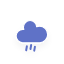
t = 0.00 s
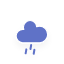
t = 0.25 s
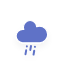
t = 2.25 s
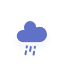
t = 4.25 s
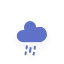
t = 6.25 s

The animated SVG that drew these frames (rendered in a browser with its animation timeline set to each time). Animation: 1 CSS @keyframes rule; one cycle of 8.25 s, repeats indefinitely.

<?xml version="1.0" encoding="utf-8"?>
<!-- (c) ammap.com | SVG weather icons -->
<svg
    version="1.1"
    xmlns="http://www.w3.org/2000/svg"
    xmlns:xlink="http://www.w3.org/1999/xlink"
    width="64"
    height="64"
    viewbox="0 0 64 64">
    <defs>
        <filter id="blur" width="200%" height="200%">
            <feGaussianBlur in="SourceAlpha" stdDeviation="3"/>
            <feOffset dx="0" dy="4" result="offsetblur"/>
            <feComponentTransfer>
                <feFuncA type="linear" slope="0.05"/>
            </feComponentTransfer>
            <feMerge> 
                <feMergeNode/>
                <feMergeNode in="SourceGraphic"/> 
            </feMerge>
        </filter>
        <style type="text/css"><![CDATA[
/*
** RAIN
*/
@keyframes am-weather-rain {
  0% {
    stroke-dashoffset: 0;
  }

  100% {
    stroke-dashoffset: -100;
  }
}

.am-weather-rain-1 {
  -webkit-animation-name: am-weather-rain;
     -moz-animation-name: am-weather-rain;
      -ms-animation-name: am-weather-rain;
          animation-name: am-weather-rain;
  -webkit-animation-duration: 8s;
     -moz-animation-duration: 8s;
      -ms-animation-duration: 8s;
          animation-duration: 8s;
  -webkit-animation-timing-function: linear;
     -moz-animation-timing-function: linear;
      -ms-animation-timing-function: linear;
          animation-timing-function: linear;
  -webkit-animation-iteration-count: infinite;
     -moz-animation-iteration-count: infinite;
      -ms-animation-iteration-count: infinite;
          animation-iteration-count: infinite;
}

.am-weather-rain-2 {
  -webkit-animation-name: am-weather-rain;
     -moz-animation-name: am-weather-rain;
      -ms-animation-name: am-weather-rain;
          animation-name: am-weather-rain;
  -webkit-animation-delay: 0.25s;
     -moz-animation-delay: 0.25s;
      -ms-animation-delay: 0.25s;
          animation-delay: 0.25s;
  -webkit-animation-duration: 8s;
     -moz-animation-duration: 8s;
      -ms-animation-duration: 8s;
          animation-duration: 8s;
  -webkit-animation-timing-function: linear;
     -moz-animation-timing-function: linear;
      -ms-animation-timing-function: linear;
          animation-timing-function: linear;
  -webkit-animation-iteration-count: infinite;
     -moz-animation-iteration-count: infinite;
      -ms-animation-iteration-count: infinite;
          animation-iteration-count: infinite;
}
        ]]></style>
    </defs>
    <g filter="url(#blur)" id="rainy-6">
        <g transform="translate(20,10)">
            <g>
                <path d="M47.7,35.4c0-4.6-3.7-8.2-8.2-8.2c-1,0-1.9,0.2-2.8,0.5c-0.3-3.4-3.1-6.2-6.6-6.2c-3.7,0-6.7,3-6.7,6.7c0,0.8,0.2,1.6,0.4,2.3    c-0.3-0.1-0.7-0.1-1-0.1c-3.7,0-6.7,3-6.7,6.7c0,3.6,2.9,6.6,6.5,6.7l17.2,0C44.2,43.3,47.7,39.8,47.7,35.4z" fill="#5f72c7" stroke="white" stroke-linejoin="round" stroke-width="1.2" transform="translate(-20,-11)"/>
            </g>
        </g>
        <g transform="translate(31,46), rotate(10)">
            <line class="am-weather-rain-1" fill="none" stroke="#5f72c7" stroke-dasharray="4,4" stroke-linecap="round" stroke-width="2" transform="translate(-4,1)" x1="0" x2="0" y1="0" y2="8" />
            <line class="am-weather-rain-2" fill="none" stroke="#5f72c7" stroke-dasharray="4,4" stroke-linecap="round" stroke-width="2" transform="translate(0,-1)" x1="0" x2="0" y1="0" y2="8" />
            <line class="am-weather-rain-1" fill="none" stroke="#5f72c7" stroke-dasharray="4,4" stroke-linecap="round" stroke-width="2" transform="translate(4,0)" x1="0" x2="0" y1="0" y2="8" />
        </g>
    </g>
</svg>